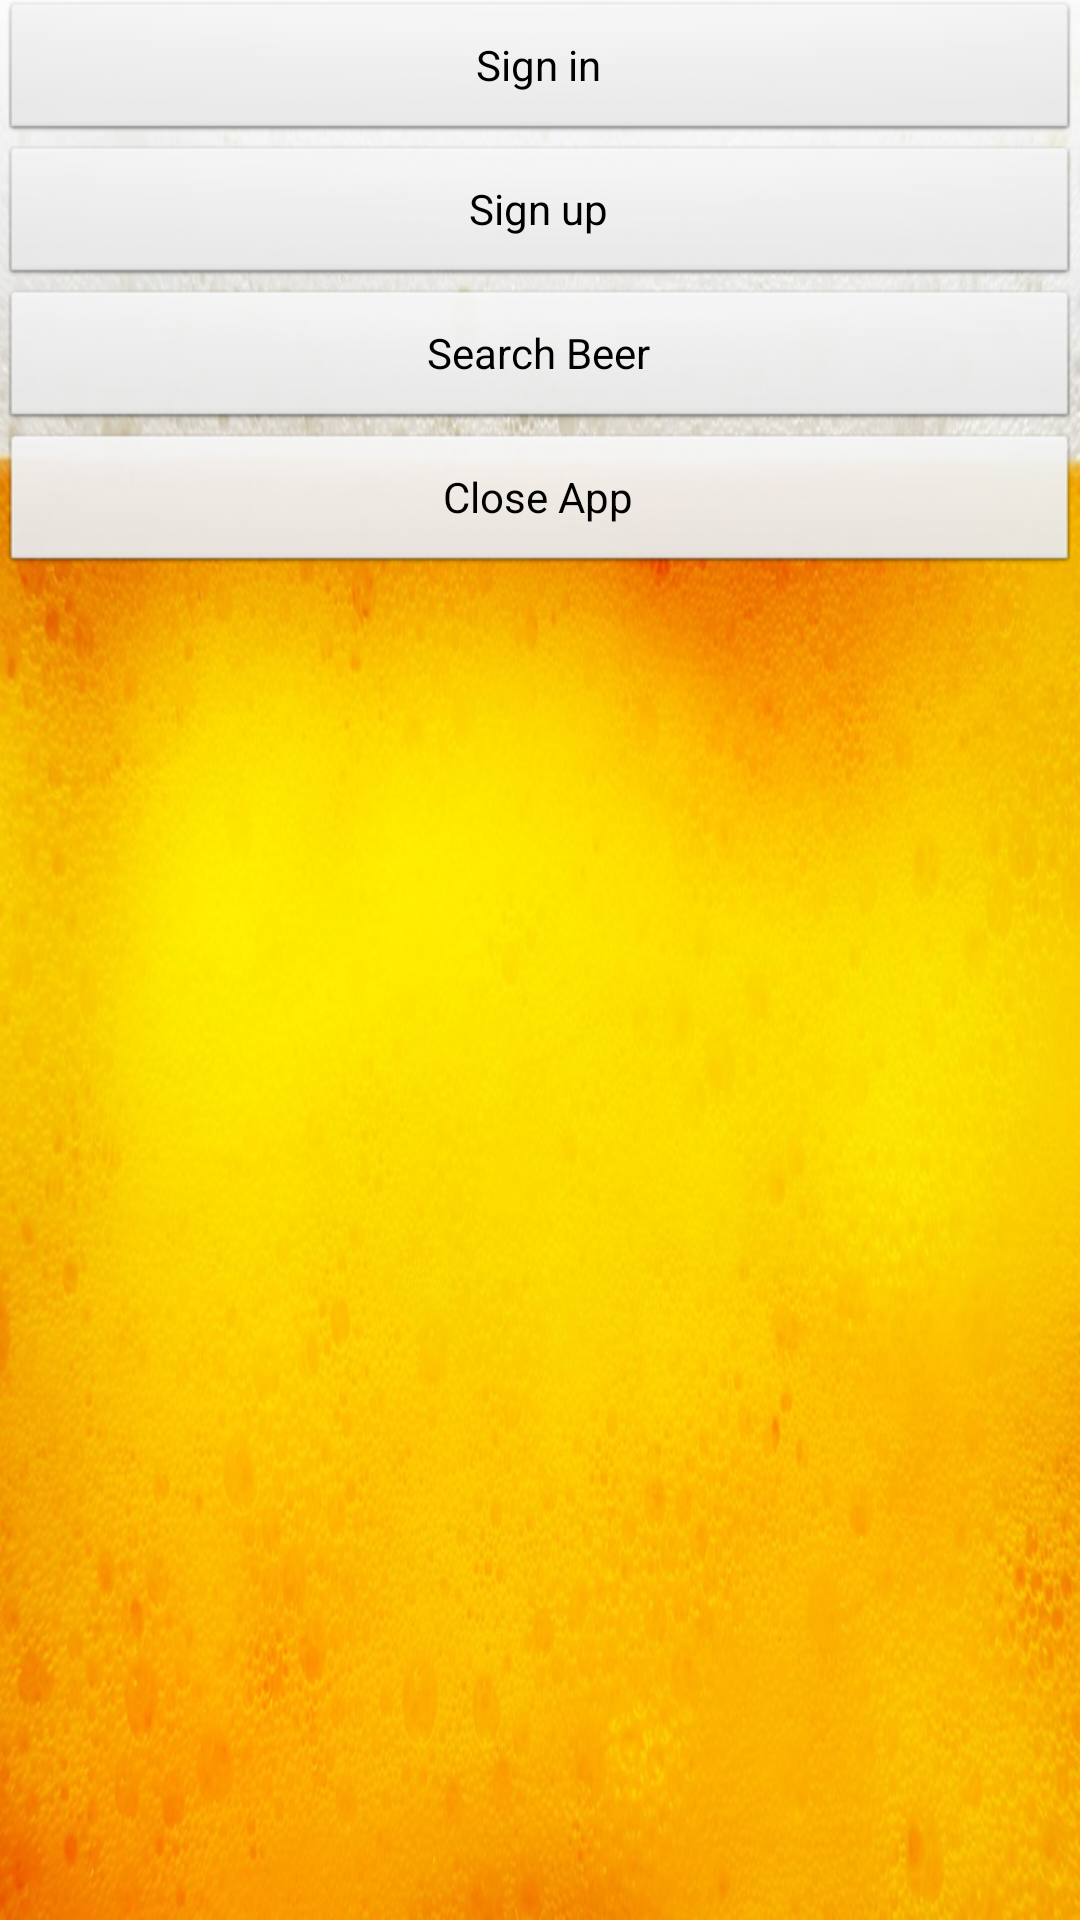

Android layout source for this screen:
<!-- AndroidManifest.xml: application theme AppTheme -->
<!-- res/layout/menu_principal_noco.xml -->
<LinearLayout xmlns:android="http://schemas.android.com/apk/res/android"
    xmlns:tools="http://schemas.android.com/tools"
    android:layout_width="match_parent"
    android:layout_height="match_parent"
    android:orientation="vertical"
    tools:context=".MainActivity" >
    
    <Button
        android:id="@+id/bConnection"
        android:layout_width="fill_parent"
        android:layout_height="wrap_content"
        android:text="@string/Connection" />

    <Button
        android:id="@+id/bInscription"
        android:layout_width="fill_parent"
        android:layout_height="wrap_content"
        android:text="@string/Inscription" />
    
    <Button
        android:id="@+id/bSearchBeer"
        android:layout_width="fill_parent"
        android:layout_height="wrap_content"
        android:text="@string/SearchBeer" />

    <Button
        android:id="@+id/bLeave"
        android:layout_width="fill_parent"
        android:layout_height="wrap_content"
        android:text="@string/Leave" />
    
</LinearLayout>
<!-- resources referenced by this layout -->
<resources>
  <string name="Connection">Sign in</string>
  <string name="Inscription">Sign up</string>
  <string name="Leave">Close App</string>
  <string name="SearchBeer">Search Beer</string>
  <style name="AppTheme" parent="AppBaseTheme">
          
      	<item name="android:windowBackground">@drawable/mousse</item>
      </style>
  <style name="AppBaseTheme" parent="android:Theme.Light">
          
      </style>
  <!-- drawable mousse: png bitmap (drawable, 169194 bytes) -->
</resources>
